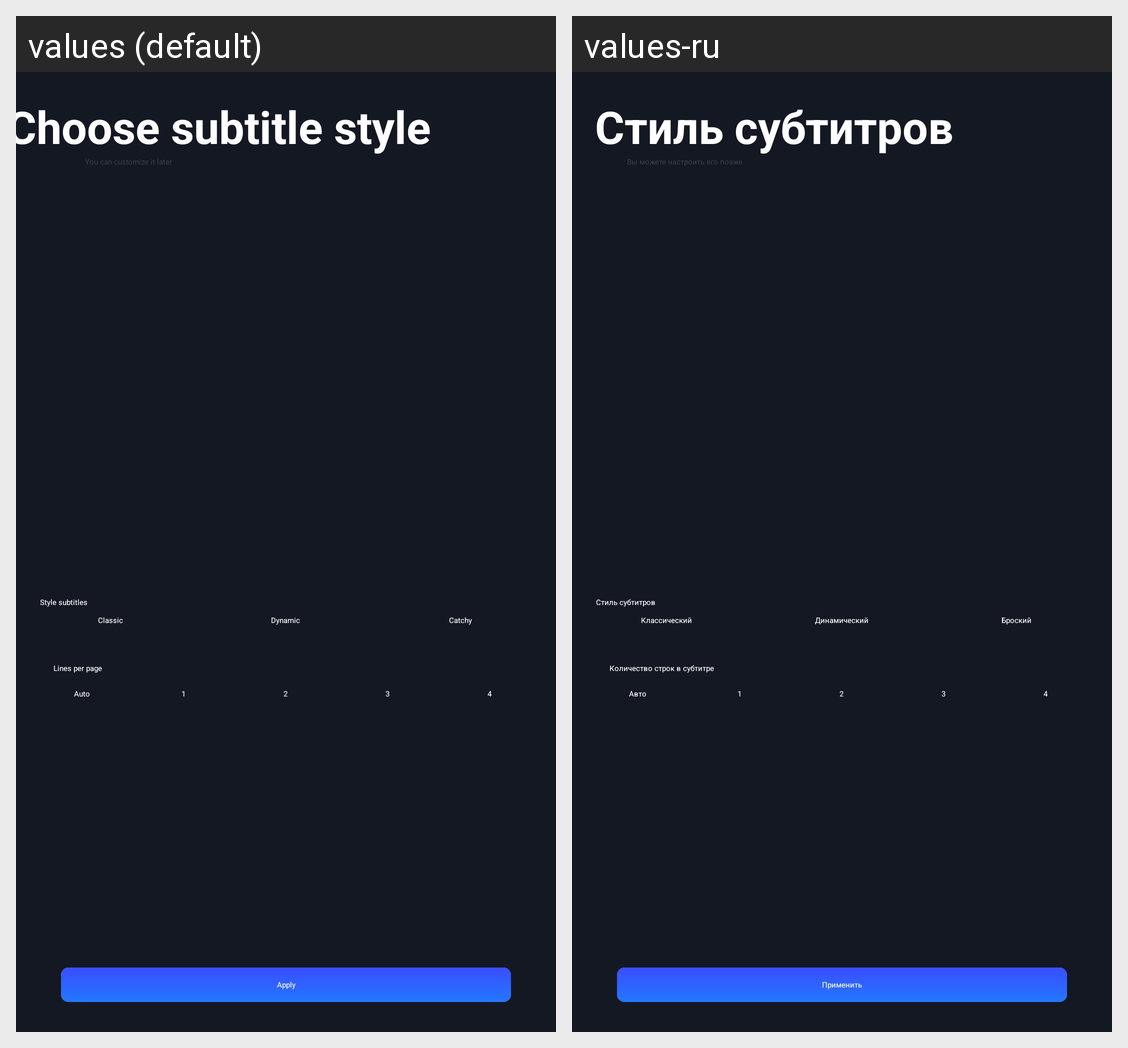

The same Android screen rendered under two of its app's locales, left to right. List the strings drawn on it with the default value and each locale's translation.
Android screen res/layout/fragment_screen2.xml rendered under 2 locales, left to right: values (default), values-ru. Device: Nexus 5 (rendered at 1080×1920; each locale shown at half size, 540×960, under a caption strip naming it); theme Theme.Project5.
Strings drawn on this screen, with the default value and each locale's value (text and hints the layout hard-codes, and strings that could not be matched under every locale, appear in the picture but are not listed):

text10
  values: Style subtitles
  values-ru: Стиль субтитров

text11
  values: Lines per page
  values-ru: Количество строк в субтитре

text29
  values: Apply
  values-ru: Применить

text7
  values: Classic
  values-ru: Классический

text8
  values: Dynamic
  values-ru: Динамический

text9
  values: Catchy
  values-ru: Броский

text12
  values: Auto
  values-ru: Авто

text13
  values: Choose subtitle style
  values-ru: Стиль субтитров

text14
  values: You can customize it later
  values-ru: Вы можете настроить его позже
